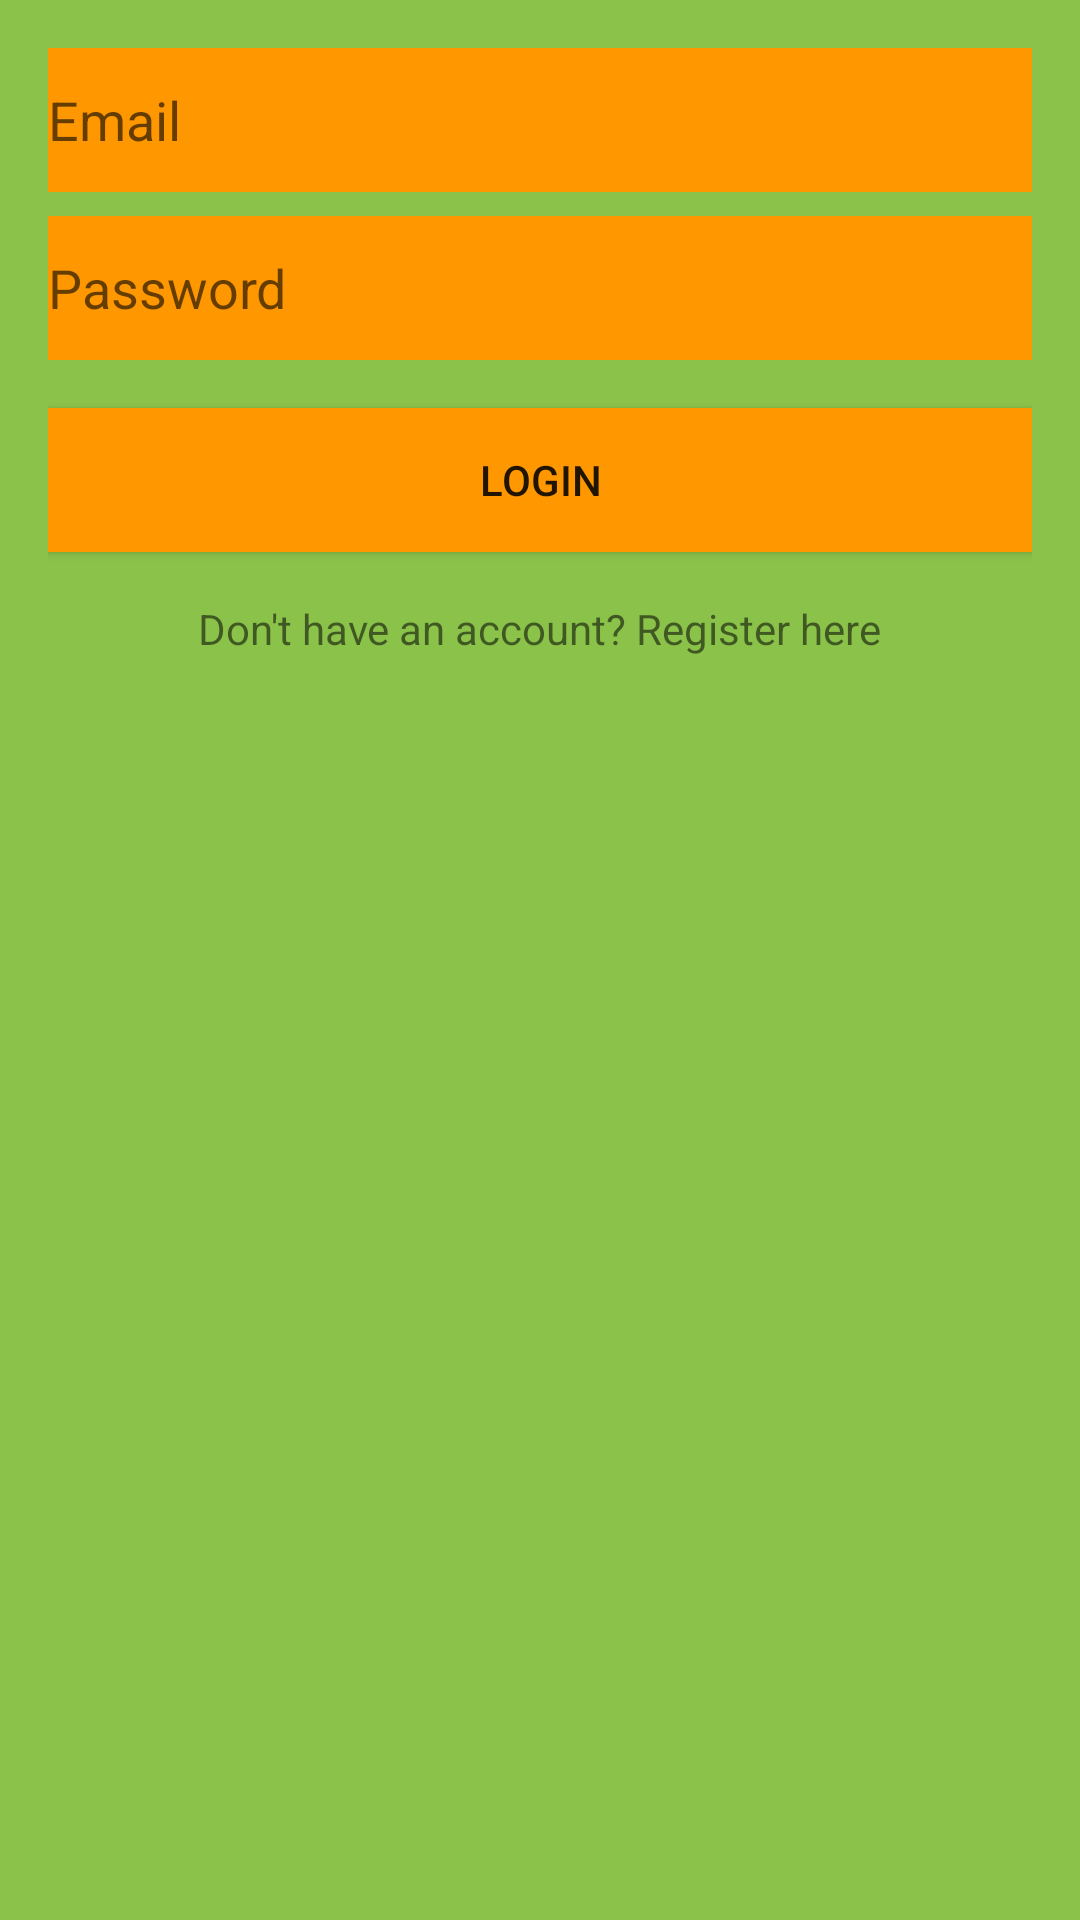

Android layout source for this screen:
<!-- AndroidManifest.xml: application theme Theme.AppCompat.Light.DarkActionBar -->
<!-- res/layout/activity_login.xml -->
<?xml version="1.0" encoding="utf-8"?>
<LinearLayout xmlns:android="http://schemas.android.com/apk/res/android"
    android:layout_width="match_parent"
    android:layout_height="match_parent"
    android:background="#8BC34A"
    android:orientation="vertical"
    android:padding="16dp">

    <EditText
        android:id="@+id/emailEditText"
        android:layout_width="match_parent"
        android:layout_height="wrap_content"
        android:layout_marginBottom="8dp"
        android:background="#FF9800"
        android:hint="Email"
        android:inputType="textEmailAddress"
        android:minHeight="48dp" />

    <EditText
        android:id="@+id/passwordEditText"
        android:layout_width="match_parent"
        android:layout_height="wrap_content"
        android:layout_marginBottom="16dp"
        android:background="#FF9800"
        android:hint="Password"
        android:inputType="textPassword"
        android:minHeight="48dp" />

    <Button
        android:id="@+id/loginButton"
        android:layout_width="match_parent"
        android:layout_height="wrap_content"
        android:background="#FF9800"
        android:text="Login" />

    <TextView
        android:id="@+id/registerTextView"
        android:layout_width="wrap_content"
        android:layout_height="wrap_content"
        android:layout_gravity="center"
        android:layout_marginTop="16dp"
        android:text="Don't have an account? Register here" />

</LinearLayout>
<!-- resources referenced by this layout -->
<resources>

</resources>
